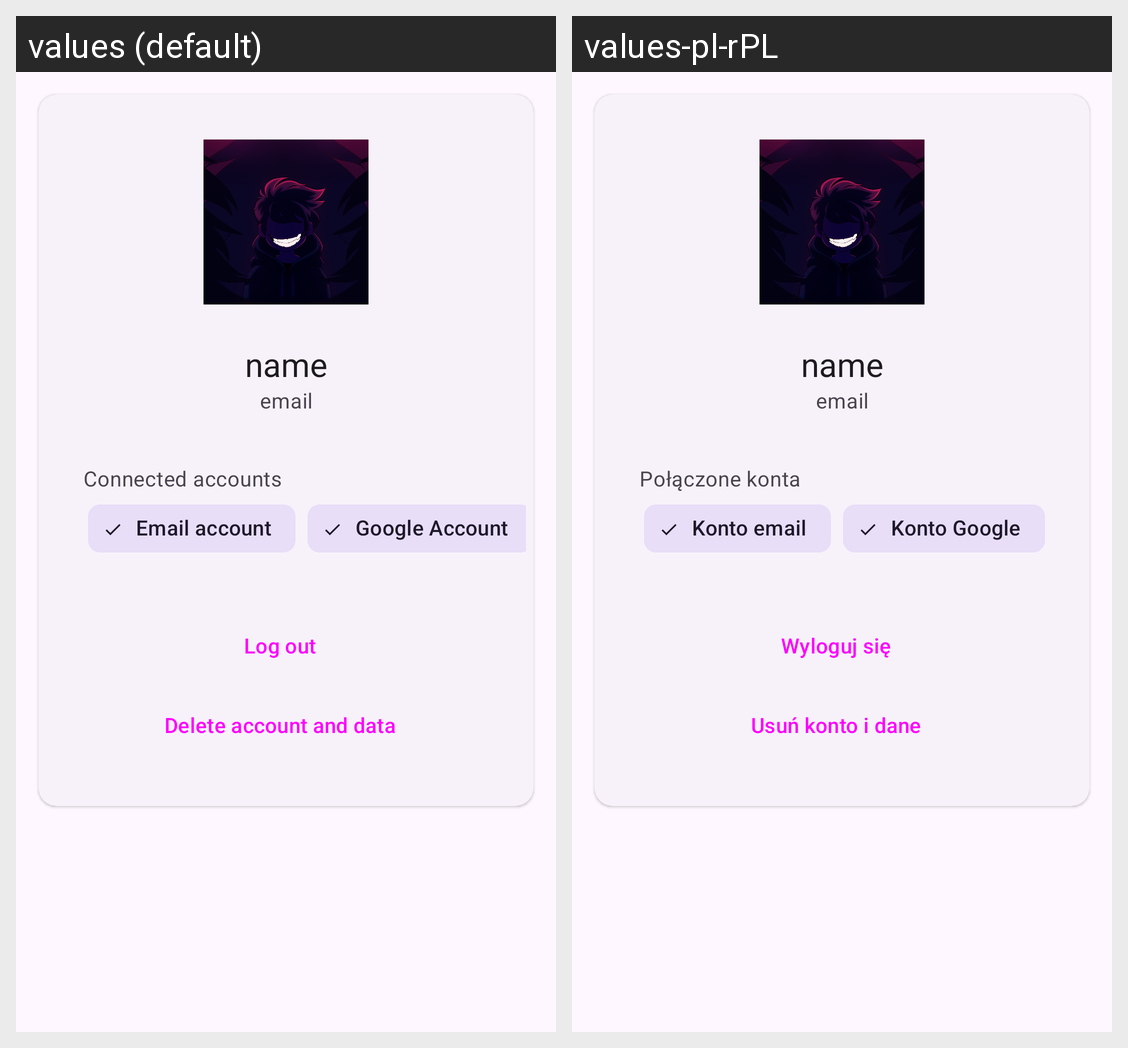

For this localized Android screen grid, give each drawn string resource with its value in every locale shown.
Android screen res/layout/fragment_home_account.xml rendered under 2 locales, left to right: values (default), values-pl-rPL. Device: Nexus 5 (rendered at 1080×1920; each locale shown at half size, 540×960, under a caption strip naming it); theme Theme.KeepCards.
Strings drawn on this screen, with the default value and each locale's value (text and hints the layout hard-codes, and strings that could not be matched under every locale, appear in the picture but are not listed):

connected_accounts
  values: Connected accounts
  values-pl-rPL: Połączone konta

email_account
  values: Email account
  values-pl-rPL: Konto email

google_account
  values: Google Account
  values-pl-rPL: Konto Google

logout
  values: Log out
  values-pl-rPL: Wyloguj się

delete_account
  values: Delete account and data
  values-pl-rPL: Usuń konto i dane
